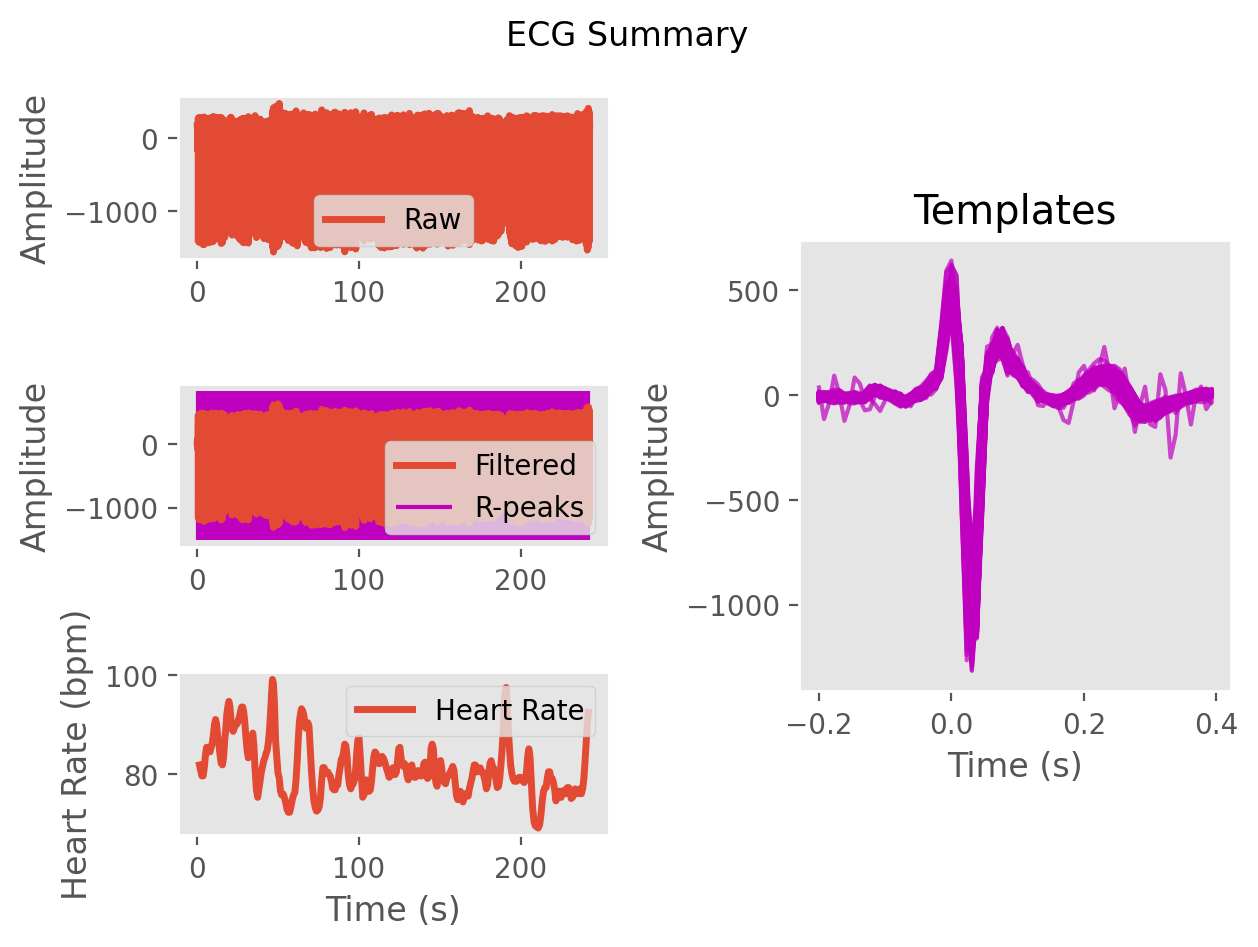

Data behind this chart, as committed beside it:
ECG, 8.010933865417439, 1.5473805073365803, -4.514437342395876, -8.219005237971743, -14.313692644944659, -17.446311417362065, -9.090916226768863, -3.2696746544407347, -6.658697769258772, -4.672774620162775, 4.56624902706195, 19.699189598476252, 42.26928948978934, 53.71211962562905, 52.68822211844612, 65.69108989442448, 82.09094524997649, 76.5613548974824, 65.75847079340174, 56.715424337824146, 28.886793430051654, -8.128538784698836, -34.225777640689294
Time (s), 0.0, 0.007692, 0.01538, 0.02308, 0.03077, 0.03846, 0.04615, 0.05385, 0.06154, 0.06923, 0.07692, 0.08462, 0.09231, 0.1, 0.1077, 0.1154, 0.1231, 0.1308, 0.1385, 0.1462, 0.1538, 0.1615, 0.1692
Rpeaks, 80, 175, 271, 370, 469, 565, 658, 748, 839, 932, 1025, 1116, 1206, 1296, 1382, 1466, 1553, 1642, 1733, 1825, 1921, 2018, 2111
IBI Series, 706, 725, 747, 760, 778, 773, 756, 735, 708, 715, 727, 734, 717, 705, 707, 674, 666, 681, 705, 711, 729, 750, 761
Heart Rate, 86, 86, 86, 85, 84, 83, 84, 84, 84, 84, 84, 85, 86, 87, 87, 87, 86, 85, 86, 87, 88, 90, 90
